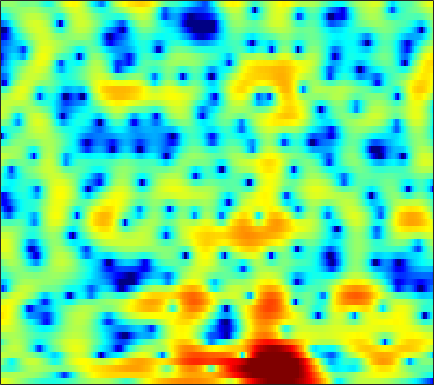

The data file committed next to this chart (first rows):
4.5183, 4.2563, 3.8871, 3.4851, 3.1628, 2.7078, 2.2154, 1.8336, 1.3053, 0.75499, 0.19161, -0.24806, -0.8379, -1.4083, -1.8084, -2.297, -2.735, -3.0184, -3.326, -3.5849, -3.793, -3.9315, -4.0791, -4.1909
1.479, 1.584, 1.703, 1.79, 1.834, 1.869, 1.881, 1.875, 1.842, 1.78, 1.693, 1.615, 1.478, 1.305, 1.154, 0.9144, 0.6263, 0.3731, -0.0173, -0.4925, -1.057, -1.558, -2.349, -3.323
-2.332, -2.536, -2.968, -3.423, -3.647, -3.6, -3.087, -2.483, -1.57, -0.6663, 0.13, 0.6298, 1.16, 1.539, 1.726, 1.865, 1.892, 1.837, 1.689, 1.461, 1.179, 0.9416, 0.6198, 0.2962
0.8153, -0.1574, -1.776, -3.634, -4.865, -5.426, -4.318, -2.986, -1.215, 0.2499, 1.365, 1.988, 2.571, 2.906, 3.004, 2.949, 2.708, 2.406, 1.824, 1.046, 0.06427, -0.7981, -2.089, -3.446
2.867, 2.652, 2.386, 2.165, 2.04, 1.929, 1.893, 1.882, 1.869, 1.815, 1.677, 1.507, 1.187, 0.755, 0.3614, -0.265, -0.9314, -1.441, -2.125, -2.818, -3.566, -4.194, -5.173, -6.288
0.291, 0.8722, 1.552, 2.101, 2.409, 2.666, 2.752, 2.706, 2.478, 2.035, 1.347, 0.6646, -0.5293, -2.125, -3.678, -6.396, -10.15, -13.68, -15.12, -11.19, -7.838, -6.023, -4.206, -2.837
-3.086, -1.618, -0.1673, 0.8427, 1.376, 1.835, 2.036, 2.046, 1.884, 1.521, 0.9623, 0.4165, -0.4819, -1.526, -2.387, -3.554, -4.58, -5.104, -5.295, -4.88, -4.061, -3.338, -2.336, -1.364
0.815, 1.089, 1.427, 1.683, 1.8, 1.853, 1.777, 1.638, 1.35, 0.9592, 0.4799, 0.0749, -0.5217, -1.132, -1.582, -2.138, -2.597, -2.854, -3.062, -3.099, -2.958, -2.754, -2.366, -1.873
3.733, 3.666, 3.532, 3.329, 3.132, 2.801, 2.386, 2.013, 1.44, 0.7934, 0.08833, -0.4692, -1.25, -2.044, -2.645, -3.434, -4.181, -4.686, -5.263, -5.669, -5.825, -5.741, -5.345, -4.679
5.607, 5.395, 5.043, 4.599, 4.187, 3.54, 2.777, 2.124, 1.152, 0.07391, -1.082, -1.968, -3.154, -4.337, -5.224, -6.427, -7.718, -8.822, -10.54, -12.69, -15.04, -16.01, -14.5, -11.42
6.277, 6.095, 5.741, 5.223, 4.711, 3.845, 2.744, 1.753, 0.1848, -1.705, -3.912, -5.665, -7.951, -9.672, -10.33, -10.63, -10.86, -11.19, -11.95, -13.15, -14.44, -14.81, -13.61, -11.12
5.452, 5.603, 5.615, 5.4, 5.063, 4.348, 3.296, 2.262, 0.4869, -1.849, -4.99, -8.066, -13.59, -17.65, -15.48, -12.38, -10.76, -10.2, -9.84, -9.659, -9.418, -9.049, -8.293, -7.213
3.096, 3.729, 4.289, 4.572, 4.644, 4.52, 4.125, 3.64, 2.789, 1.728, 0.4442, -0.5867, -1.929, -3.128, -3.917, -5.023, -6.303, -7.516, -9.706, -12.63, -15.19, -14.53, -11.28, -8.486
-0.4067, -0.004595, 0.6747, 1.468, 2.064, 2.772, 3.304, 3.541, 3.638, 3.507, 3.18, 2.829, 2.206, 1.443, 0.7652, -0.3082, -1.595, -2.759, -4.579, -6.446, -7.652, -7.634, -6.557, -5.155
-12.15, -14.41, -10.45, -5.976, -3.582, -1.285, 0.3468, 1.25, 2.098, 2.596, 2.857, 2.906, 2.817, 2.563, 2.294, 1.857, 1.327, 0.9101, 0.3657, -0.1131, -0.4521, -0.6039, -0.7285, -0.7681
-7.844, -8.078, -7.196, -5.505, -4.143, -2.497, -1.177, -0.3874, 0.4312, 1.021, 1.397, 1.564, 1.669, 1.665, 1.607, 1.48, 1.321, 1.204, 1.059, 0.925, 0.8144, 0.7485, 0.6794, 0.5858
-3.84, -3.564, -3.053, -2.425, -1.934, -1.277, -0.6842, -0.327, 0.02659, 0.2699, 0.3844, 0.4052, 0.37, 0.2958, 0.2326, 0.1568, 0.1385, 0.1567, 0.2268, 0.3559, 0.5137, 0.6381, 0.8093, 0.9487
-2.649, -1.917, -1.115, -0.4785, -0.1137, 0.2185, 0.3934, 0.4284, 0.3269, 0.07237, -0.323, -0.6802, -1.22, -1.76, -2.115, -2.434, -2.488, -2.361, -1.95, -1.341, -0.6427, -0.1229, 0.5164, 1.077
-0.8796, 0.06194, 0.9473, 1.48, 1.691, 1.736, 1.513, 1.19, 0.5602, -0.3304, -1.456, -2.469, -4.059, -5.925, -7.465, -9.427, -10.38, -9.69, -7.52, -5.154, -3.063, -1.726, -0.2589, 0.883
2.24, 2.613, 2.921, 2.986, 2.866, 2.491, 1.838, 1.143, -0.03821, -1.546, -3.397, -5.02, -7.463, -10.28, -12.64, -16.26, -18.66, -16.68, -11.9, -7.939, -4.929, -3.142, -1.223, 0.2242
4.259, 4.222, 4.067, 3.761, 3.396, 2.708, 1.772, 0.8646, -0.6625, -2.601, -5.06, -7.349, -11.17, -16.09, -19.43, -18.07, -14.32, -11.82, -8.881, -6.344, -4.145, -2.741, -1.222, -0.04108
4.498, 4.376, 4.119, 3.744, 3.365, 2.682, 1.808, 1.008, -0.3077, -1.907, -3.797, -5.448, -7.847, -10.14, -11.15, -10.77, -9.037, -7.536, -5.569, -3.842, -2.375, -1.423, -0.409, 0.293
3.025, 3.031, 2.942, 2.717, 2.481, 2.044, 1.465, 0.9555, 0.1554, -0.7428, -1.731, -2.469, -3.341, -3.977, -4.241, -4.245, -3.857, -3.317, -2.469, -1.545, -0.6471, -0.06797, 0.5769, 0.9795
0.6167, 0.8156, 0.9395, 0.9287, 0.842, 0.6916, 0.436, 0.1763, -0.2333, -0.7734, -1.416, -1.934, -2.672, -3.315, -3.647, -3.742, -3.369, -2.816, -1.829, -0.7249, 0.3371, 1.033, 1.742, 2.209
-2.166, -2.238, -2.425, -2.513, -2.498, -2.323, -2.052, -1.912, -1.832, -2.022, -2.521, -3.176, -4.54, -6.538, -8.495, -10.94, -9.937, -7.314, -3.967, -1.321, 0.6507, 1.82, 2.966, 3.712
-6.562, -8.072, -10.55, -12.49, -12.2, -10.05, -7.649, -6.189, -4.883, -4.15, -3.995, -4.252, -5.048, -6.513, -7.921, -9.408, -8.498, -6.391, -3.429, -0.9158, 1.073, 2.23, 3.462, 4.31
-10.51, -12.49, -15.62, -18.29, -17.82, -14.34, -10.99, -9.06, -7.079, -5.729, -4.914, -4.545, -4.289, -4.176, -4.089, -3.784, -3.13, -2.458, -1.291, -0.02629, 1.231, 2.104, 3.096, 3.881
-14.67, -16.41, -16.24, -14.66, -13.09, -11.15, -9.233, -8, -6.64, -5.603, -4.863, -4.486, -4.232, -4.086, -4.008, -3.838, -3.448, -2.939, -1.98, -0.7968, 0.4648, 1.406, 2.526, 3.449
-14.93, -17.05, -15.49, -12.31, -10.44, -8.392, -6.896, -5.959, -5.041, -4.45, -4.155, -4.159, -4.492, -5.258, -6.118, -7.589, -8.902, -8.725, -6.649, -3.856, -1.333, 0.2297, 1.948, 3.256
-5.641, -6.224, -6.549, -6.389, -6.071, -5.511, -4.886, -4.46, -3.949, -3.609, -3.514, -3.67, -4.19, -5.262, -6.539, -9.069, -12.51, -13.16, -9.038, -4.903, -1.849, -0.08721, 1.719, 3.06
-3.378, -4.061, -4.81, -5.379, -5.578, -5.583, -5.24, -4.86, -4.273, -3.708, -3.288, -3.082, -2.995, -3.066, -3.19, -3.337, -3.265, -2.925, -2.107, -0.9665, 0.2459, 1.111, 2.123, 2.924
-3.059, -4.316, -6.319, -8.577, -10.01, -10.37, -8.897, -7.349, -5.527, -4.101, -3.03, -2.402, -1.779, -1.298, -0.99, -0.6035, -0.1694, 0.2006, 0.7425, 1.328, 1.915, 2.301, 2.734, 3.022
-1.322, -2.799, -5.46, -9.263, -12.92, -14.28, -9.867, -7.196, -4.686, -3.023, -1.906, -1.32, -0.75, -0.3245, -0.03801, 0.3762, 0.8532, 1.244, 1.801, 2.329, 2.781, 3.023, 3.185, 3.123
1.898, 1.171, 0.1008, -0.8821, -1.454, -1.761, -1.604, -1.322, -0.9092, -0.6138, -0.5381, -0.6873, -1.053, -1.534, -1.809, -1.777, -1.169, -0.4218, 0.7169, 1.745, 2.503, 2.879, 3.046, 2.834
3.115, 2.803, 2.405, 2.063, 1.848, 1.627, 1.428, 1.287, 0.9953, 0.4956, -0.3445, -1.279, -3.186, -6.296, -10.09, -16.37, -9.835, -5.71, -2.202, 0.002473, 1.396, 2.015, 2.381, 2.248
1.096, 0.9944, 0.9971, 1.073, 1.162, 1.241, 1.263, 1.213, 1.02, 0.6169, -0.04838, -0.7363, -1.963, -3.457, -4.533, -5.166, -4.292, -3.002, -1.268, 0.1504, 1.148, 1.617, 1.912, 1.837
-4.511, -4.17, -3.271, -2.251, -1.565, -0.8068, -0.2422, 0.04052, 0.2821, 0.3841, 0.3658, 0.2731, 0.1109, -0.0388, -0.08689, -0.01881, 0.2485, 0.5565, 1.009, 1.436, 1.726, 1.85, 1.838, 1.641
-22.35, -13.17, -8.079, -5.316, -3.974, -2.702, -1.837, -1.332, -0.7842, -0.2993, 0.1522, 0.4695, 0.8687, 1.23, 1.476, 1.777, 2.033, 2.181, 2.325, 2.363, 2.29, 2.144, 1.828, 1.385
-5.721, -5.461, -4.689, -3.974, -3.58, -3.339, -3.239, -3.117, -2.719, -1.987, -1.016, -0.2153, 0.7782, 1.63, 2.151, 2.689, 3.039, 3.18, 3.214, 3.062, 2.737, 2.361, 1.712, 0.8835
0.5048, 0.1095, -0.4951, -1.326, -2.176, -3.892, -6.445, -8.862, -10.4, -7.244, -3.684, -1.6, 0.4459, 1.907, 2.697, 3.416, 3.814, 3.937, 3.87, 3.557, 2.99, 2.388, 1.35, -0.002768
3.073, 2.65, 1.883, 0.8649, -0.1447, -1.905, -4.191, -6.09, -7.105, -5.216, -2.563, -0.8997, 0.8091, 1.989, 2.604, 3.109, 3.31, 3.293, 3.054, 2.6, 1.873, 1.169, -0.06638, -1.67
3.224, 3.021, 2.663, 2.195, 1.769, 1.169, 0.6138, 0.2987, 0.137, 0.2981, 0.6664, 0.975, 1.33, 1.52, 1.538, 1.413, 1.144, 0.8571, 0.4151, -0.1197, -0.7556, -1.335, -2.308, -3.546
2.612, 2.674, 2.735, 2.746, 2.737, 2.71, 2.668, 2.648, 2.589, 2.5, 2.338, 2.134, 1.692, 1.029, 0.3565, -0.7315, -1.919, -2.722, -3.451, -3.747, -3.752, -3.817, -4.087, -4.716
1.137, 1.403, 1.778, 2.225, 2.597, 3.076, 3.491, 3.733, 3.931, 3.932, 3.697, 3.331, 2.518, 1.245, -0.09953, -2.648, -6.514, -10.71, -14.93, -10.11, -6.701, -5.261, -4.349, -4.287
-3.37, -3.243, -2.574, -1.332, -0.2633, 1.151, 2.376, 3.092, 3.816, 4.229, 4.311, 4.136, 3.592, 2.621, 1.591, -0.2456, -2.5, -4.188, -5.354, -4.725, -3.473, -2.704, -2.163, -2.136
-13.99, -19.03, -16.11, -9.432, -6.129, -3.004, -0.7733, 0.5246, 1.811, 2.704, 3.25, 3.454, 3.471, 3.227, 2.891, 2.315, 1.655, 1.197, 0.6977, 0.3739, 0.1757, 0.004045, -0.2909, -0.7343
-11.72, -12.23, -11.32, -8.975, -6.999, -4.654, -2.662, -1.394, -0.01681, 1.052, 1.874, 2.346, 2.781, 3.039, 3.124, 3.122, 2.997, 2.83, 2.529, 2.131, 1.614, 1.138, 0.3798, -0.5345
-9.909, -9.51, -8.487, -7.165, -6.084, -4.598, -3.179, -2.251, -1.129, -0.133, 0.7413, 1.341, 2.07, 2.701, 3.103, 3.498, 3.741, 3.795, 3.691, 3.355, 2.747, 2.114, 0.9657, -0.5688
-14.34, -12.4, -9.928, -7.927, -6.673, -5.299, -4.261, -3.658, -3.011, -2.374, -1.641, -0.9351, 0.1956, 1.401, 2.28, 3.277, 4.027, 4.401, 4.639, 4.547, 4.101, 3.52, 2.365, 0.6936
-17.17, -14.3, -11.29, -9.169, -8.027, -7.064, -6.697, -6.824, -7.56, -8.923, -9.758, -8.668, -5.478, -2.314, -0.3906, 1.636, 3.104, 3.887, 4.551, 4.826, 4.747, 4.451, 3.769, 2.782
-12.21, -11.69, -10.74, -9.744, -9.155, -8.589, -8.463, -8.78, -9.945, -12.24, -14.68, -13.14, -8.312, -4.343, -2.088, 0.2045, 1.864, 2.782, 3.624, 4.103, 4.263, 4.201, 3.913, 3.435
-13.1, -12.73, -12.02, -11.05, -10.22, -9.185, -8.308, -7.779, -7.217, -6.652, -5.85, -5, -3.543, -1.932, -0.7561, 0.6426, 1.78, 2.446, 3.089, 3.463, 3.592, 3.556, 3.352, 3.008
-17.9, -18.01, -16.49, -13.89, -11.89, -9.575, -7.636, -6.385, -4.945, -3.678, -2.516, -1.688, -0.608, 0.4074, 1.103, 1.917, 2.571, 2.933, 3.244, 3.344, 3.245, 3.043, 2.627, 2.082
-22.56, -26.88, -20.93, -14.72, -11.56, -8.343, -5.877, -4.4, -2.718, -1.334, -0.1575, 0.617, 1.503, 2.249, 2.722, 3.21, 3.533, 3.662, 3.667, 3.47, 3.056, 2.585, 1.733, 0.6149
-11.72, -11.2, -9.906, -8.143, -6.686, -4.824, -3.15, -2.036, -0.74, 0.3636, 1.294, 1.891, 2.546, 3.059, 3.35, 3.608, 3.709, 3.68, 3.483, 3.093, 2.475, 1.842, 0.7113, -0.8658
-6.31, -5.672, -4.777, -3.82, -3.095, -2.119, -1.201, -0.5409, 0.2255, 0.9054, 1.472, 1.822, 2.216, 2.5, 2.626, 2.698, 2.646, 2.515, 2.229, 1.804, 1.242, 0.7337, -0.07494, -1.047
-2.738, -2.292, -1.743, -1.227, -0.871, -0.442, -0.06958, 0.1609, 0.4341, 0.6594, 0.8621, 0.9949, 1.149, 1.248, 1.276, 1.213, 1.027, 0.7984, 0.4004, -0.07769, -0.5575, -0.8879, -1.225, -1.392
0.1896, 0.3864, 0.6084, 0.7531, 0.8132, 0.766, 0.5897, 0.3535, -0.0006647, -0.3673, -0.5928, -0.6156, -0.5271, -0.3603, -0.2526, -0.2785, -0.5573, -0.937, -1.697, -2.671, -3.701, -4.315, -4.537, -3.879
